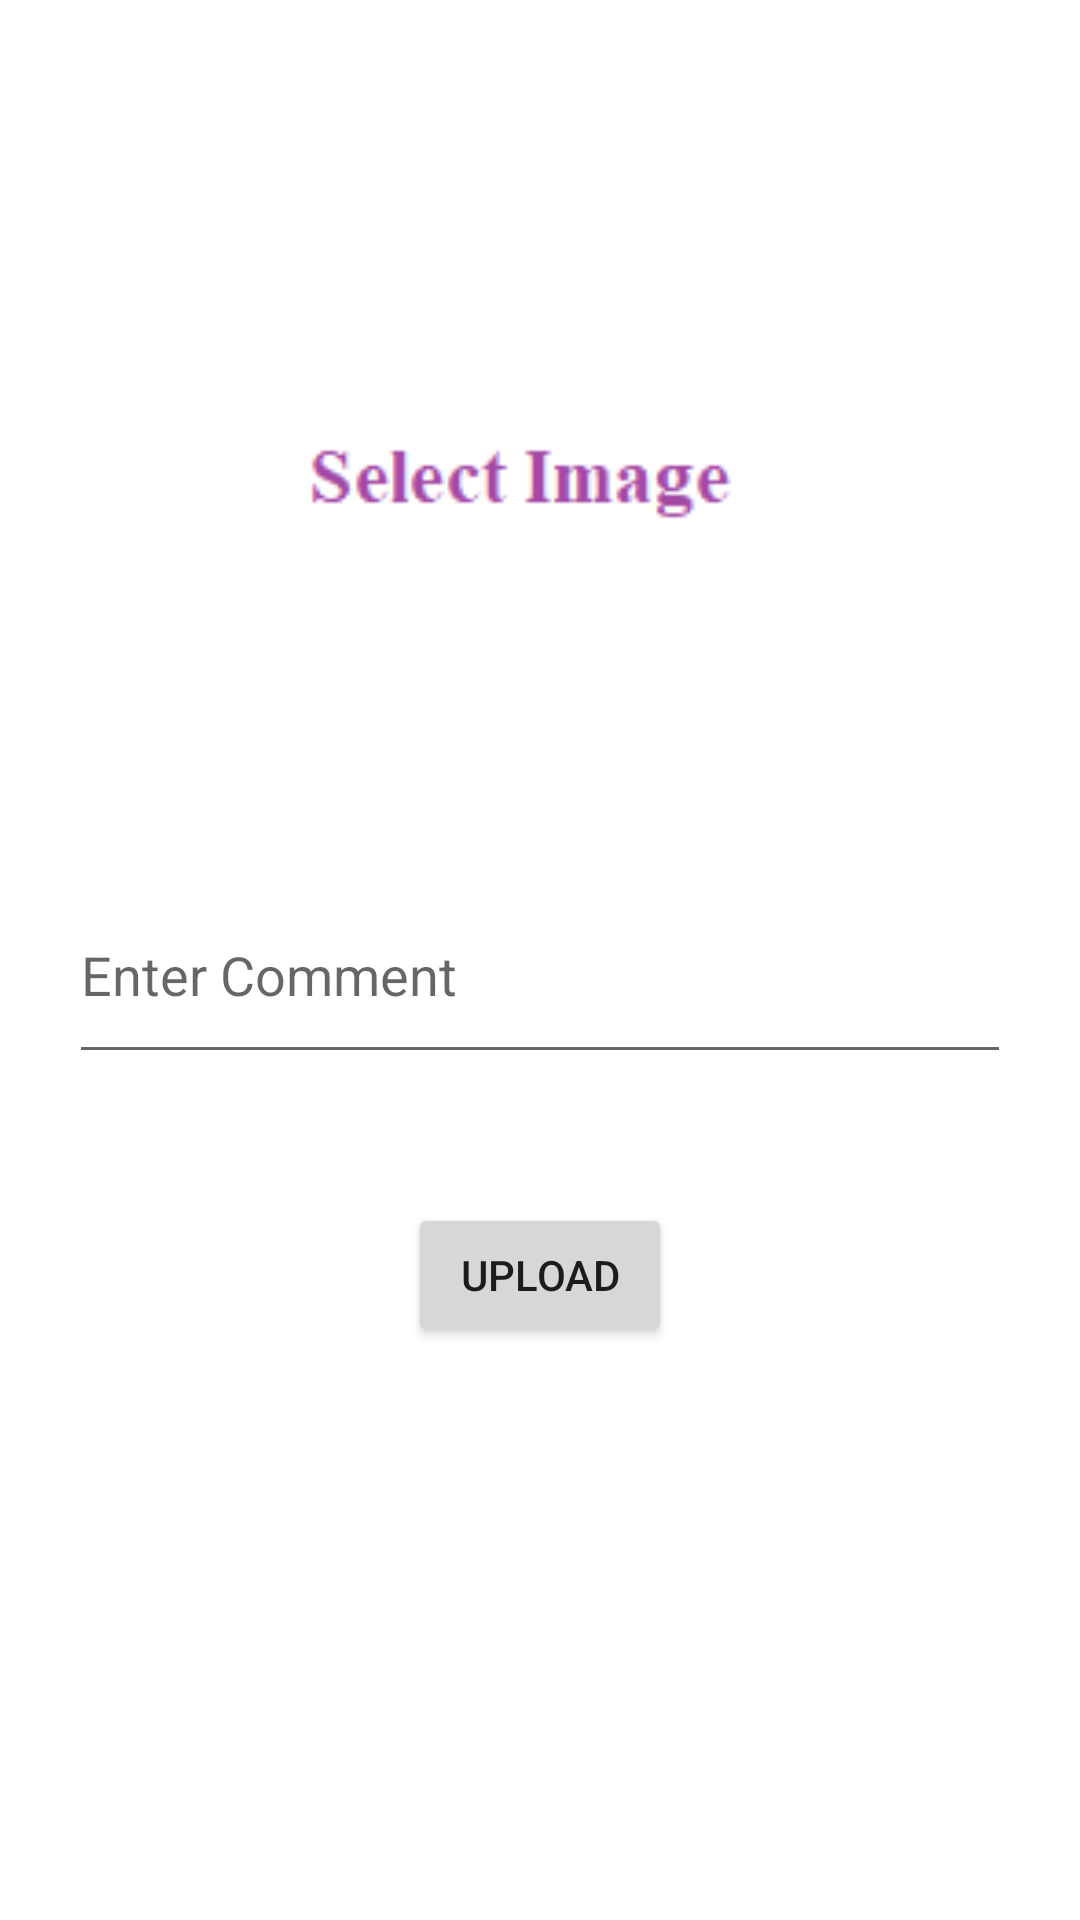

This screen was rendered from an Android layout file. Write that file and the resources it references.
<!-- AndroidManifest.xml: application theme Theme.Dea -->
<!-- res/layout/activity_create.xml -->
<?xml version="1.0" encoding="utf-8"?>
<androidx.constraintlayout.widget.ConstraintLayout xmlns:android="http://schemas.android.com/apk/res/android"
    xmlns:app="http://schemas.android.com/apk/res-auto"
    xmlns:tools="http://schemas.android.com/tools"
    android:layout_width="match_parent"
    android:layout_height="match_parent"
    tools:context=".CreateActivity">

    <Button
        android:id="@+id/button3"
        android:layout_width="wrap_content"
        android:layout_height="wrap_content"
        android:layout_marginBottom="191dp"
        android:onClick="Upload"
        android:text="Upload"
        app:layout_constraintBottom_toBottomOf="parent"
        app:layout_constraintEnd_toEndOf="parent"
        app:layout_constraintStart_toStartOf="parent" />

    <EditText
        android:id="@+id/commentText"
        android:layout_width="314dp"
        android:layout_height="69dp"
        android:layout_marginStart="48dp"
        android:layout_marginEnd="48dp"
        android:layout_marginBottom="282dp"
        android:ems="10"
        android:hint="Enter Comment"
        android:inputType="textPersonName"
        app:layout_constraintBottom_toBottomOf="parent"
        app:layout_constraintEnd_toEndOf="parent"
        app:layout_constraintStart_toStartOf="parent"
        app:layout_constraintTop_toBottomOf="@+id/imageView3" />

    <ImageView
        android:id="@+id/imageView3"
        android:layout_width="0dp"
        android:layout_height="0dp"
        android:layout_marginStart="48dp"
        android:layout_marginTop="37dp"
        android:layout_marginEnd="48dp"
        android:layout_marginBottom="18dp"
        android:onClick="selectImage"
        app:layout_constraintBottom_toTopOf="@+id/commentText"
        app:layout_constraintEnd_toEndOf="parent"
        app:layout_constraintStart_toStartOf="parent"
        app:layout_constraintTop_toTopOf="parent"
        app:srcCompat="@drawable/selective" />

</androidx.constraintlayout.widget.ConstraintLayout>
<!-- resources referenced by this layout -->
<resources>
  <!-- drawable selective: png bitmap (drawable, 2079 bytes) -->
  <style name="Theme.Dea" parent="Theme.MaterialComponents.DayNight.DarkActionBar">
          
          <item name="colorPrimary">@color/purple_500</item>
          <item name="colorPrimaryVariant">@color/purple_700</item>
          <item name="colorOnPrimary">@color/white</item>
          
          <item name="colorSecondary">@color/teal_200</item>
          <item name="colorSecondaryVariant">@color/teal_700</item>
          <item name="colorOnSecondary">@color/black</item>
          
          <item name="android:statusBarColor" tools:targetApi="l">?attr/colorPrimaryVariant</item>
          
      </style>
  <color name="purple_500">#FF6200EE</color>
  <color name="purple_700">#FF3700B3</color>
  <color name="white">#FFFFFFFF</color>
  <color name="teal_200">#FF03DAC5</color>
  <color name="teal_700">#FF018786</color>
  <color name="black">#FF000000</color>
</resources>
